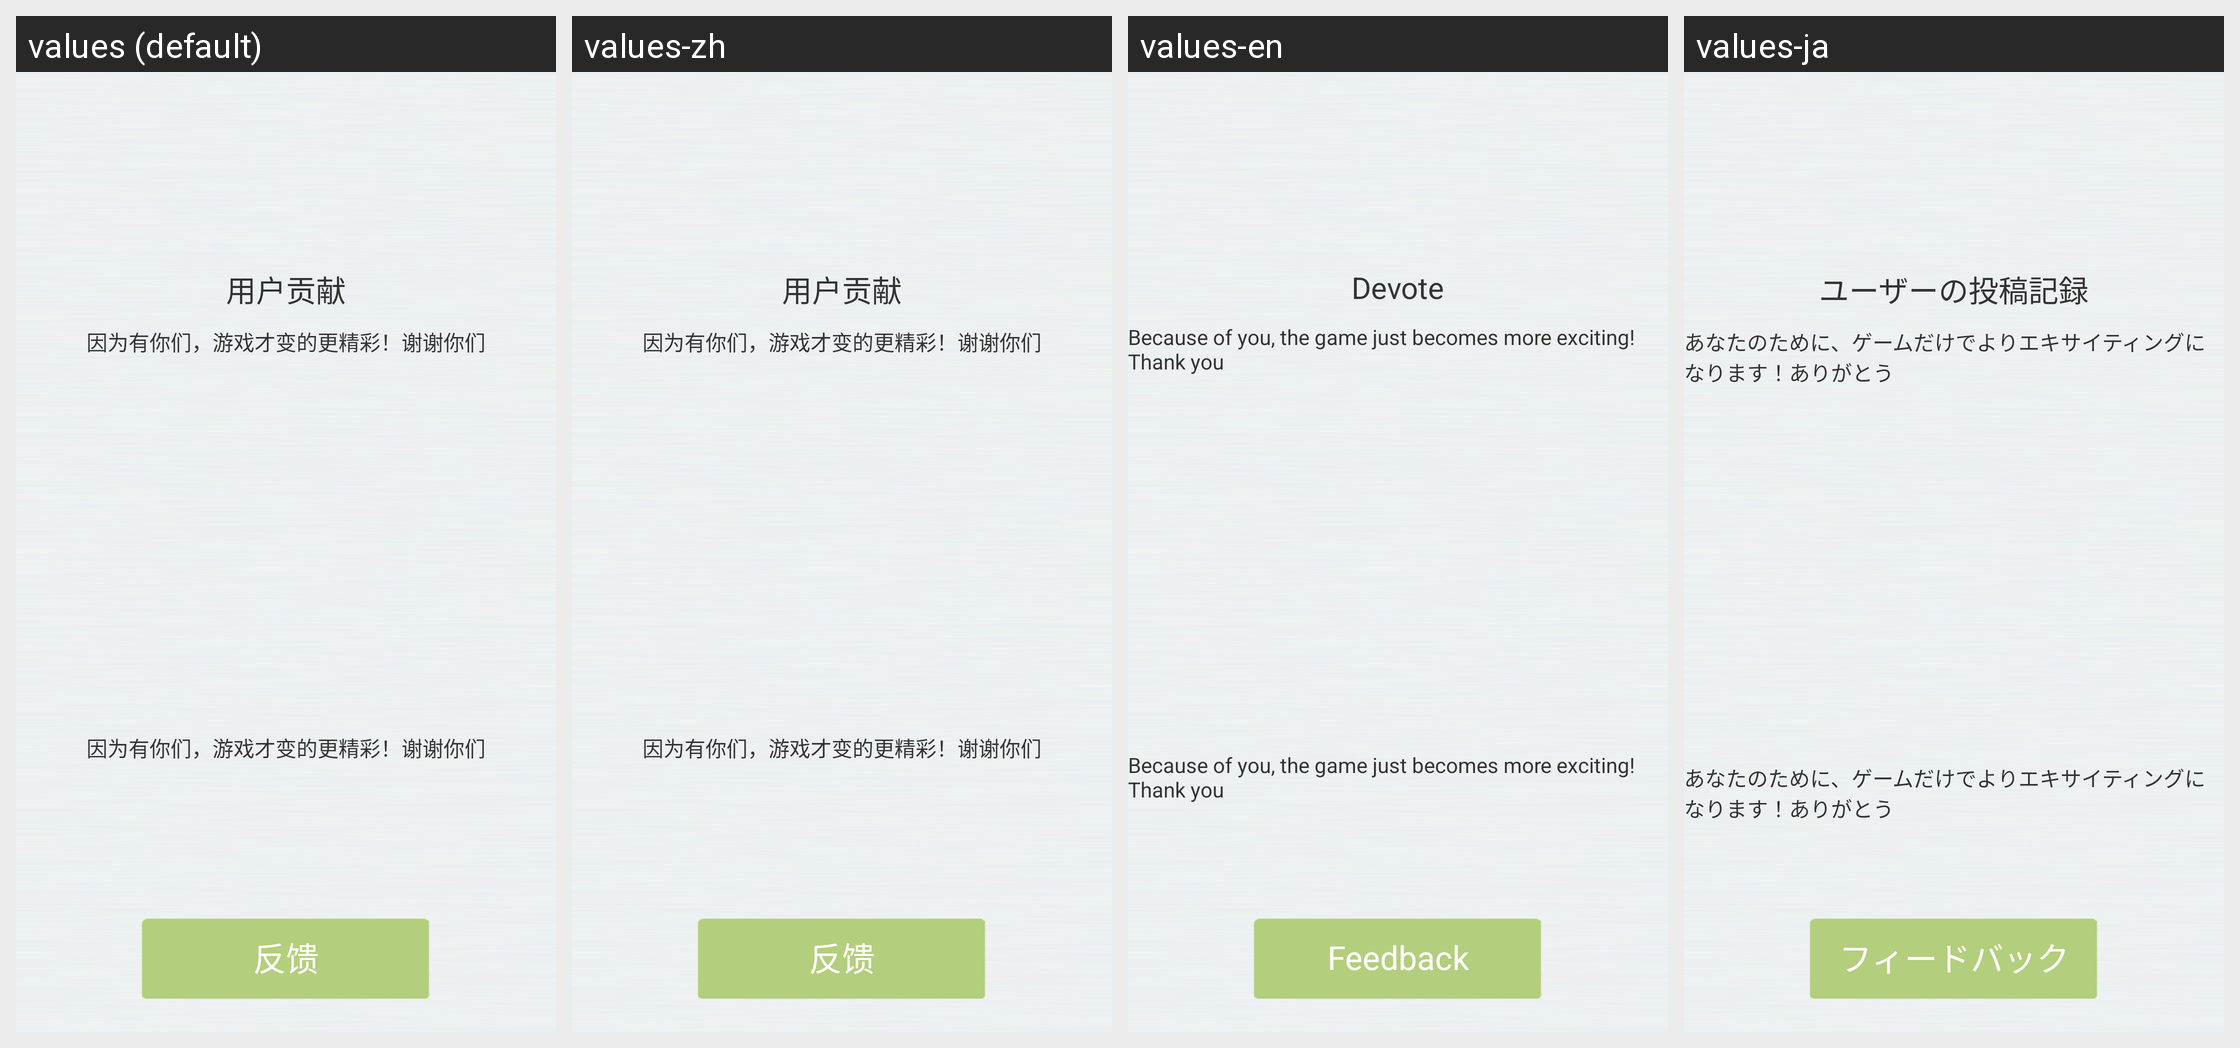

Translations of the strings shown on this Android screen, per locale in the grid:
Android screen res/layout/activity_contribution.xml rendered under 4 locales, left to right: values (default), values-zh, values-en, values-ja. Device: Nexus 5 (rendered at 1080×1920; each locale shown at half size, 540×960, under a caption strip naming it); theme AppTheme.
Strings drawn on this screen, with the default value and each locale's value (text and hints the layout hard-codes, and strings that could not be matched under every locale, appear in the picture but are not listed):

usercontribution
  values: 用户贡献
  values-zh: 用户贡献
  values-en: Devote
  values-ja: ユーザーの投稿記録

thankyou
  values: 因为有你们，游戏才变的更精彩！谢谢你们
  values-zh: 因为有你们，游戏才变的更精彩！谢谢你们
  values-en: Because of you, the game just becomes more exciting! Thank you
  values-ja: あなたのために、ゲームだけでよりエキサイティングになります！ありがとう

feedback
  values: 反馈
  values-zh: 反馈
  values-en: Feedback
  values-ja: フィードバック
